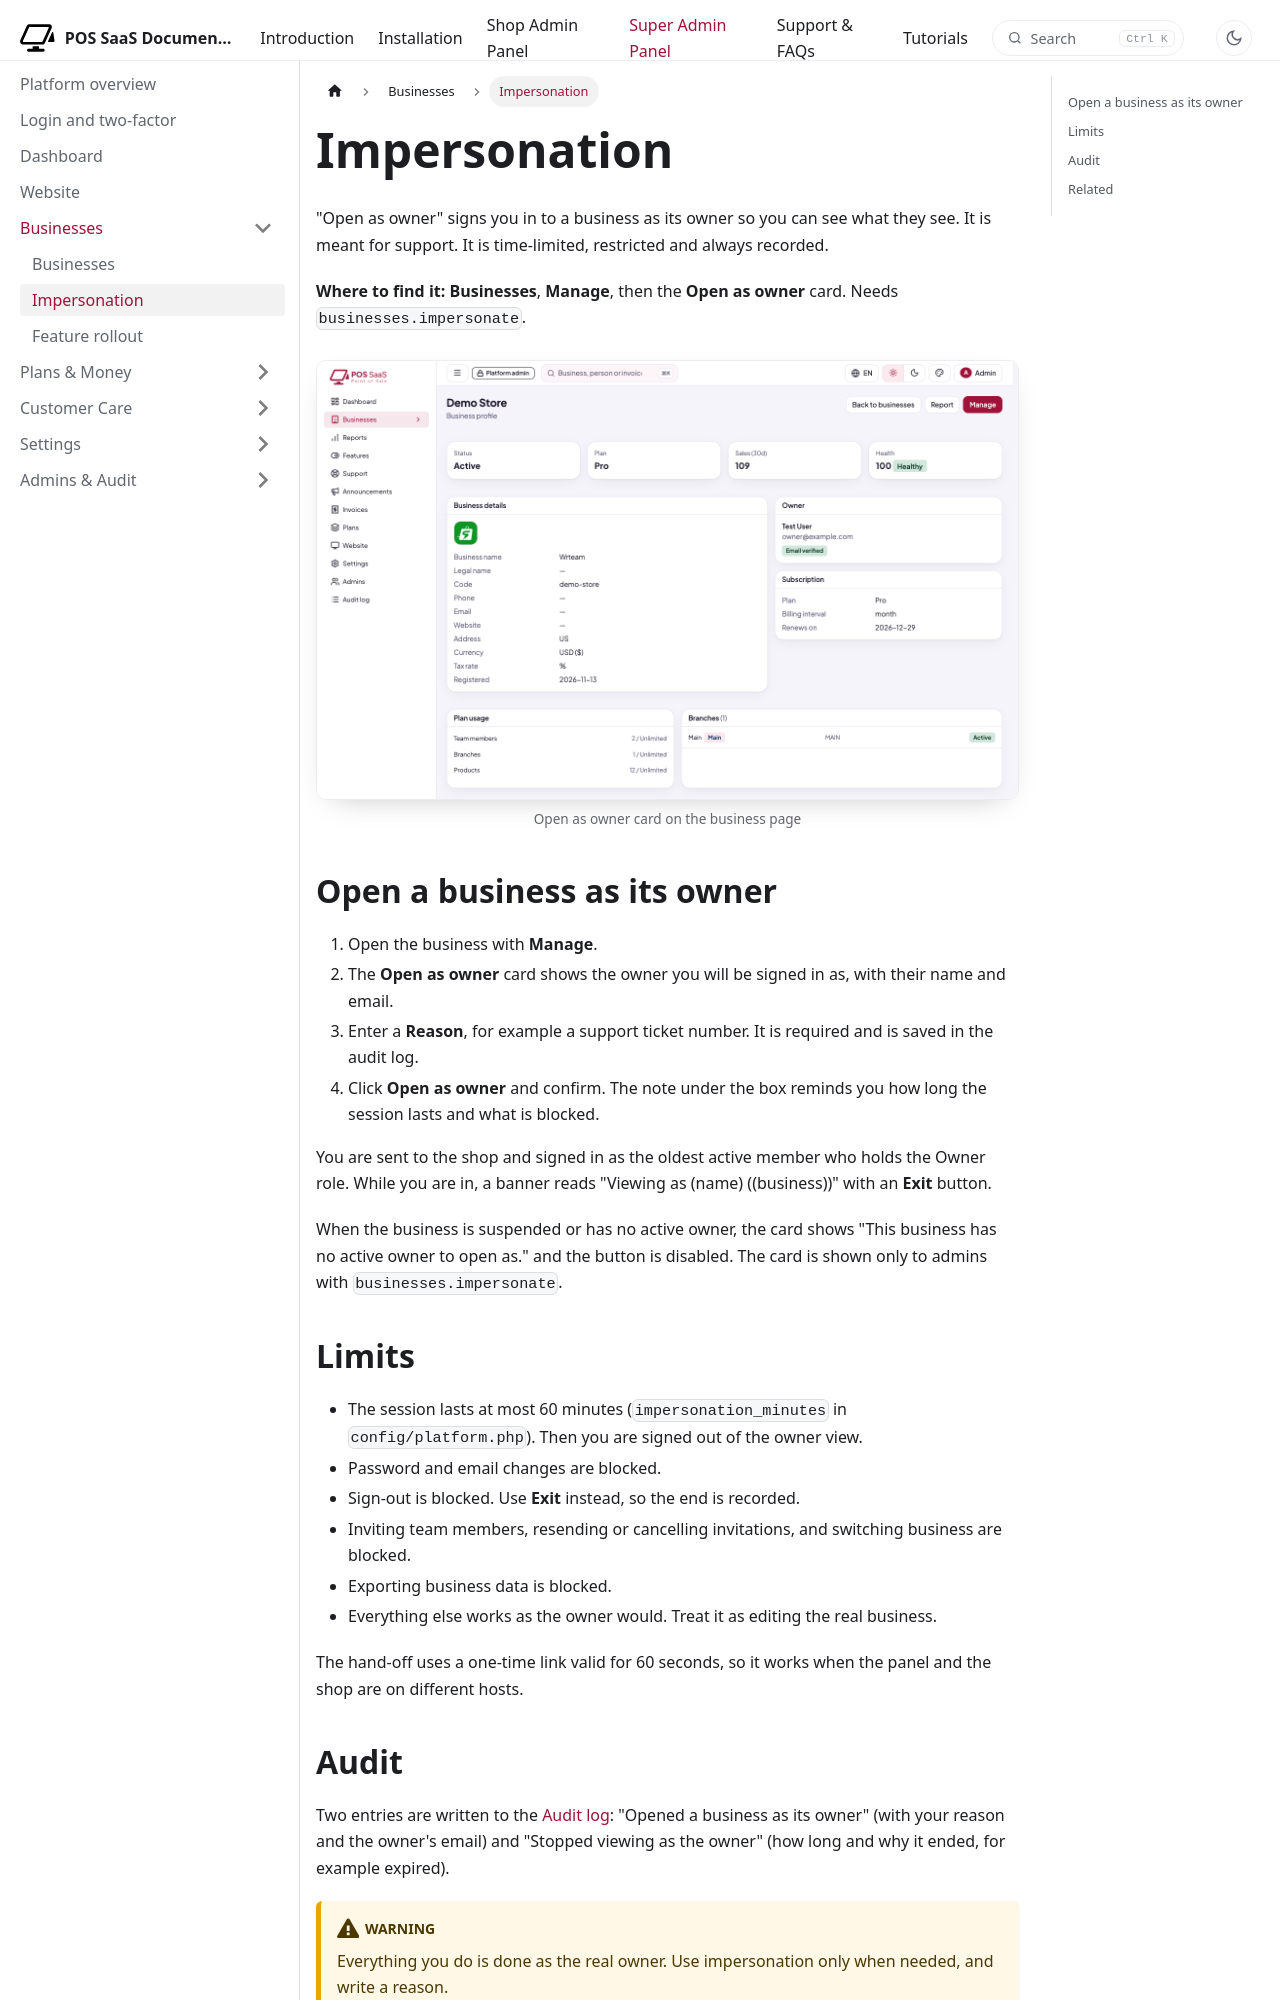

repository: WRTeam-in/pos-saas-doc · page: docs/platform/businesses/impersonation/index.html · generator: docusaurus

---
title: Impersonation
description: Sign in as a business owner for support, with a time limit and an audit trail.
---

import Screenshot from '@site/src/components/Screenshot';

# Impersonation

"Open as owner" signs you in to a business as its owner so you can see what they see. It is meant for support. It is time-limited, restricted and always recorded.

**Where to find it:** **Businesses**, **Manage**, then the **Open as owner** card. Needs `businesses.impersonate`.

<Screenshot name="platform-impersonation-card" alt="Open as owner card on the business page" />

## Open a business as its owner

1. Open the business with **Manage**.
2. The **Open as owner** card shows the owner you will be signed in as, with their name and email.
3. Enter a **Reason**, for example a support ticket number. It is required and is saved in the audit log.
4. Click **Open as owner** and confirm. The note under the box reminds you how long the session lasts and what is blocked.

You are sent to the shop and signed in as the oldest active member who holds the Owner role. While you are in, a banner reads "Viewing as (name) ((business))" with an **Exit** button.

When the business is suspended or has no active owner, the card shows "This business has no active owner to open as." and the button is disabled. The card is shown only to admins with `businesses.impersonate`.
